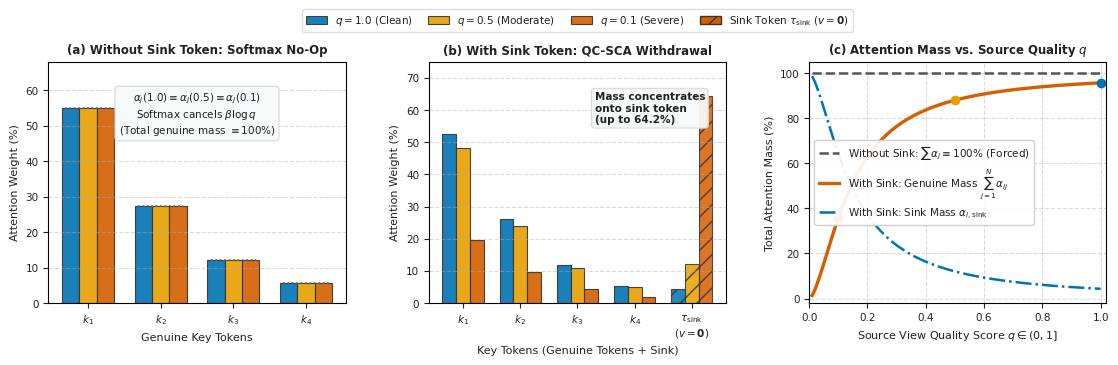

Recreate this plot in Python.
"""
plot_softmax_noop.py
====================
Generates illustration explaining the Softmax No-Op phenomenon (Section 3.3, following Remark 1).
Analytical / Formula-based toy demonstration:
  - Panel (a): Without Sink (Standard Softmax with logit bias beta log q):
               Attention bars at q = 1.0, 0.5, 0.1 are strictly identical (Softmax No-Op).
  - Panel (b): With Sink Token (QC-SCA with zero-value sink token tau_sink):
               As q decreases (1.0 -> 0.5 -> 0.1), attention mass smoothly concentrates on the sink token.
  - Panel (c): Total attention mass placed on genuine tokens vs q in [0.01, 1.0]:
               Constant 100% flatline vs Smooth, monotonic withdrawal curve.

Export formats: Vector PDF and 300 DPI PNG, styled for CMIG / Elsevier.
"""

import os
import sys
if hasattr(sys.stdout, "reconfigure"):
    try:
        sys.stdout.reconfigure(encoding="utf-8", errors="replace")
    except Exception:
        pass
if hasattr(sys.stderr, "reconfigure"):
    try:
        sys.stderr.reconfigure(encoding="utf-8", errors="replace")
    except Exception:
        pass

import json
import numpy as np
import matplotlib
matplotlib.use("Agg")
import matplotlib.pyplot as plt
from matplotlib.patches import Patch

# Elsevier / CMIG aesthetic configuration
plt.rcParams.update({
    "font.family": "sans-serif",
    "font.sans-serif": ["DejaVu Sans", "Arial", "Helvetica", "Liberation Sans"],
    "font.size": 8.0,
    "axes.titlesize": 8.5,
    "axes.titleweight": "bold",
    "axes.titlecolor": "#202124",
    "axes.labelsize": 8.0,
    "axes.labelcolor": "#202124",
    "xtick.labelsize": 7.5,
    "ytick.labelsize": 7.5,
    "xtick.color": "#202124",
    "ytick.color": "#202124",
    "legend.fontsize": 7.5,
    "figure.titlesize": 9.5,
    "text.color": "#202124",
    "mathtext.fontset": "dejavusans",
    "lines.linewidth": 1.6,
    "lines.markersize": 5.0,
})

# Toy simulation parameters
# 4 genuine tokens k_1, k_2, k_3, k_4
s0 = np.array([2.5, 1.8, 1.0, 0.2])
tokens_labels = [r"$k_1$", r"$k_2$", r"$k_3$", r"$k_4$"]
s_sink = 0.0  # Logit of sink token (unbiased by log q)
beta = 1.6    # Scaling factor beta

qs = [1.0, 0.5, 0.1]
q_colors = {
    1.0: "#0072B2",  # Blue (Clean)
    0.5: "#E69F00",  # Amber/Yellow-Orange (Moderate)
    0.1: "#D55E00",  # Vermillion (Severe)
}
q_labels = {
    1.0: r"$q = 1.0$ (Clean)",
    0.5: r"$q = 0.5$ (Moderate)",
    0.1: r"$q = 0.1$ (Severe)",
}


def compute_weights():
    # 1. Without sink: alpha_j = exp(s0_j + beta log q) / sum(exp(s0_k + beta log q))
    # Because beta log q cancels: alpha_j = exp(s0_j) / sum(exp(s0_k))
    alpha_no_sink = {}
    for q in qs:
        s = s0 + beta * np.log(q)
        alpha_no_sink[q] = np.exp(s) / np.sum(np.exp(s))

    # 2. With sink:
    # Genuine tokens receive bias beta log q, sink token does not
    alpha_with_sink_gen = {}
    alpha_with_sink_val = {}
    for q in qs:
        s_gen = s0 + beta * np.log(q)
        all_s = np.append(s_gen, s_sink)
        weights = np.exp(all_s) / np.sum(np.exp(all_s))
        alpha_with_sink_gen[q] = weights[:-1]
        alpha_with_sink_val[q] = weights[-1]

    return alpha_no_sink, alpha_with_sink_gen, alpha_with_sink_val


def generate_figure():
    alpha_no_sink, alpha_with_sink_gen, alpha_with_sink_val = compute_weights()

    fig, axes = plt.subplots(1, 3, figsize=(11.5, 3.6))
    plt.subplots_adjust(left=0.06, right=0.98, bottom=0.15, top=0.82, wspace=0.28)

    # Bar width and x positions
    x_gen = np.arange(len(s0))
    bar_width = 0.24

    # -------------------------------------------------------------
    # Panel (a): Without Sink Token (Softmax No-Op)
    # -------------------------------------------------------------
    ax_a = axes[0]
    for idx, q in enumerate(qs):
        offset = (idx - 1) * bar_width
        weights = alpha_no_sink[q] * 100  # Percentage
        ax_a.bar(x_gen + offset, weights, width=bar_width,
                 color=q_colors[q], label=q_labels[q],
                 edgecolor="#333333", linewidth=0.8, alpha=0.9)

    # Horizontal dotted guide indicating constant value
    for i in range(len(s0)):
        h = alpha_no_sink[1.0][i] * 100
        ax_a.plot([x_gen[i] - 1.3 * bar_width, x_gen[i] + 1.3 * bar_width], [h, h],
                  color="#5F6368", linestyle=":", linewidth=1.2)

    ax_a.set_title("(a) Without Sink Token: Softmax No-Op", weight="bold", color="#202124")
    ax_a.set_xlabel("Genuine Key Tokens")
    ax_a.set_ylabel("Attention Weight (%)")
    ax_a.set_xticks(x_gen)
    ax_a.set_xticklabels(tokens_labels)
    ax_a.set_ylim(0, 68)
    ax_a.grid(True, linestyle="--", alpha=0.45, axis="y")

    # Softmax Invariance callout card
    ax_a.text(0.50, 0.88, r"$\alpha_j(1.0) \equiv \alpha_j(0.5) \equiv \alpha_j(0.1)$" + "\n" +
              r"Softmax cancels $\beta\log q$" + "\n" + r"(Total genuine mass $\equiv 100\%$)",
              transform=ax_a.transAxes, ha="center", va="top",
              bbox=dict(boxstyle="round,pad=0.35", facecolor="#F8F9FA", edgecolor="#DADCE0", alpha=0.95),
              fontsize=7.5, color="#202124")

    # -------------------------------------------------------------
    # Panel (b): With Sink Token (QC-SCA Mechanism)
    # -------------------------------------------------------------
    ax_b = axes[1]
    x_all = np.arange(len(s0) + 1)
    all_labels = tokens_labels + [r"$\tau_{\mathrm{sink}}$" + "\n" + r"$(v=\mathbf{0})$"]

    for idx, q in enumerate(qs):
        offset = (idx - 1) * bar_width
        w_gen = alpha_with_sink_gen[q] * 100
        w_sink = alpha_with_sink_val[q] * 100
        w_combined = np.append(w_gen, w_sink)

        # Genuine tokens bars
        ax_b.bar(x_all[:-1] + offset, w_combined[:-1], width=bar_width,
                 color=q_colors[q], edgecolor="#333333", linewidth=0.8, alpha=0.9)
        # Sink token bar with hatched pattern
        ax_b.bar(x_all[-1:] + offset, w_combined[-1:], width=bar_width,
                 color=q_colors[q], edgecolor="#333333", linewidth=0.8,
                 hatch="//", alpha=0.85)

    ax_b.set_title("(b) With Sink Token: QC-SCA Withdrawal", weight="bold", color="#202124")
    ax_b.set_xlabel("Key Tokens (Genuine Tokens + Sink)")
    ax_b.set_ylabel("Attention Weight (%)")
    ax_b.set_xticks(x_all)
    ax_b.set_xticklabels(all_labels)
    ax_b.set_ylim(0, 75)
    ax_b.grid(True, linestyle="--", alpha=0.45, axis="y")

    # Annotation: mass concentrates on sink
    ax_b.annotate("Mass concentrates\nonto sink token\n(up to 64.2%)",
                  xy=(4.0 + bar_width, 64.5), xytext=(2.3, 56),
                  arrowprops=dict(arrowstyle="->", color="#5F6368", lw=1.2),
                  fontsize=7.5, color="#202124", weight="bold",
                  bbox=dict(boxstyle="round,pad=0.3", facecolor="#F8F9FA", edgecolor="#DADCE0", alpha=0.95))

    # -------------------------------------------------------------
    # Panel (c): Total Genuine Attention Mass vs Quality q
    # -------------------------------------------------------------
    ax_c = axes[2]
    q_cont = np.linspace(0.01, 1.0, 200)
    sum_exp_s0 = np.sum(np.exp(s0))
    exp_s_sink = np.exp(s_sink)

    # Without sink: total mass on genuine tokens = 1.0 (flat 100%)
    mass_no_sink = np.ones_like(q_cont) * 100.0

    # With sink: total mass on genuine tokens
    mass_with_sink = (q_cont**beta * sum_exp_s0) / (exp_s_sink + q_cont**beta * sum_exp_s0) * 100.0
    sink_mass_cont = exp_s_sink / (exp_s_sink + q_cont**beta * sum_exp_s0) * 100.0

    ax_c.plot(q_cont, mass_no_sink, color="#555555", linestyle="--", linewidth=1.8,
              label=r"Without Sink: $\sum \alpha_j \equiv 100\%$ (Forced)")
    ax_c.plot(q_cont, mass_with_sink, color="#D55E00", linestyle="-", linewidth=2.4,
              label=r"With Sink: Genuine Mass $\sum_{j=1}^N \alpha_{ij}$")
    ax_c.plot(q_cont, sink_mass_cont, color="#0072B2", linestyle="-.", linewidth=1.8,
              label=r"With Sink: Sink Mass $\alpha_{i,\mathrm{sink}}$")

    # Mark 3 points q = 1.0, 0.5, 0.1
    for q_pt in qs:
        m_val = (q_pt**beta * sum_exp_s0) / (exp_s_sink + q_pt**beta * sum_exp_s0) * 100.0
        ax_c.plot(q_pt, m_val, marker="o", color=q_colors[q_pt], markersize=6, zorder=5)

    ax_c.set_title("(c) Attention Mass vs. Source Quality $q$", weight="bold", color="#202124")
    ax_c.set_xlabel(r"Source View Quality Score $q \in (0, 1]$")
    ax_c.set_ylabel("Total Attention Mass (%)")
    ax_c.set_xlim(0.0, 1.02)
    ax_c.set_ylim(-2, 105)
    ax_c.grid(True, linestyle="--", alpha=0.45)
    ax_c.legend(loc="center left", fontsize=7.5, framealpha=0.92)

    # Shared legend above panels (a) and (b)
    handles, labels = ax_a.get_legend_handles_labels()
    # Add patch for sink token
    sink_patch = Patch(facecolor="#D55E00", edgecolor="#333333", hatch="//", label=r"Sink Token $\tau_{\mathrm{sink}}$ ($v=\mathbf{0}$)")
    handles.append(sink_patch)
    labels.append(r"Sink Token $\tau_{\mathrm{sink}}$ ($v=\mathbf{0}$)")

    fig.legend(handles, labels, loc="upper center", bbox_to_anchor=(0.52, 0.98),
               ncol=4, frameon=True, fancybox=True, framealpha=0.95,
               edgecolor="#DADCE0", fontsize=7.5, columnspacing=1.5)

    return fig


def save_all_formats(fig):
    targets = [
        # 1. In elsarticle/figures (for LaTeX compilation)
        os.path.join("cmig_qadf", "elsarticle", "figures", "fig_softmax_noop.pdf"),
        os.path.join("cmig_qadf", "elsarticle", "figures", "fig_softmax_noop.png"),
        # 2. In results/figures (repository)
        os.path.join("results", "figures", "Fig_SoftmaxNoop.pdf"),
        os.path.join("results", "figures", "Fig_SoftmaxNoop.png"),
    ]

    for p in targets:
        os.makedirs(os.path.dirname(p), exist_ok=True)
        if p.endswith(".pdf"):
            fig.savefig(p, format="pdf", bbox_inches="tight")
        else:
            fig.savefig(p, dpi=300, bbox_inches="tight")
        print(f"  [OK] Saved: {p}")

    meta_path = os.path.join("results", "figures", "Fig_SoftmaxNoop.meta.json")
    meta = {
        "title": "Illustration of the Softmax No-Op Phenomenon and QC-SCA Sink Mechanism",
        "description": "Toy analytical demonstration showing how additive logit bias cancels under softmax shift-invariance (a) and how a zero-value sink token enables smooth, monotonic attention mass withdrawal (b, c).",
        "parameters": {
            "genuine_logits_s0": s0.tolist(),
            "sink_logit_s_sink": s_sink,
            "beta": beta,
            "quality_levels_evaluated": qs
        },
        "nature": "Illustrative / Analytical formula-based (Remark 1, Section 3.3)"
    }
    with open(meta_path, "w", encoding="utf-8") as f:
        json.dump(meta, f, indent=2)
    print(f"  [OK] Saved meta: {meta_path}")


if __name__ == "__main__":
    fig = generate_figure()
    save_all_formats(fig)
    plt.close(fig)
    print("\n[SUCCESS] Completed generating Softmax No-Op figure (.PDF & .PNG 300DPI).")
